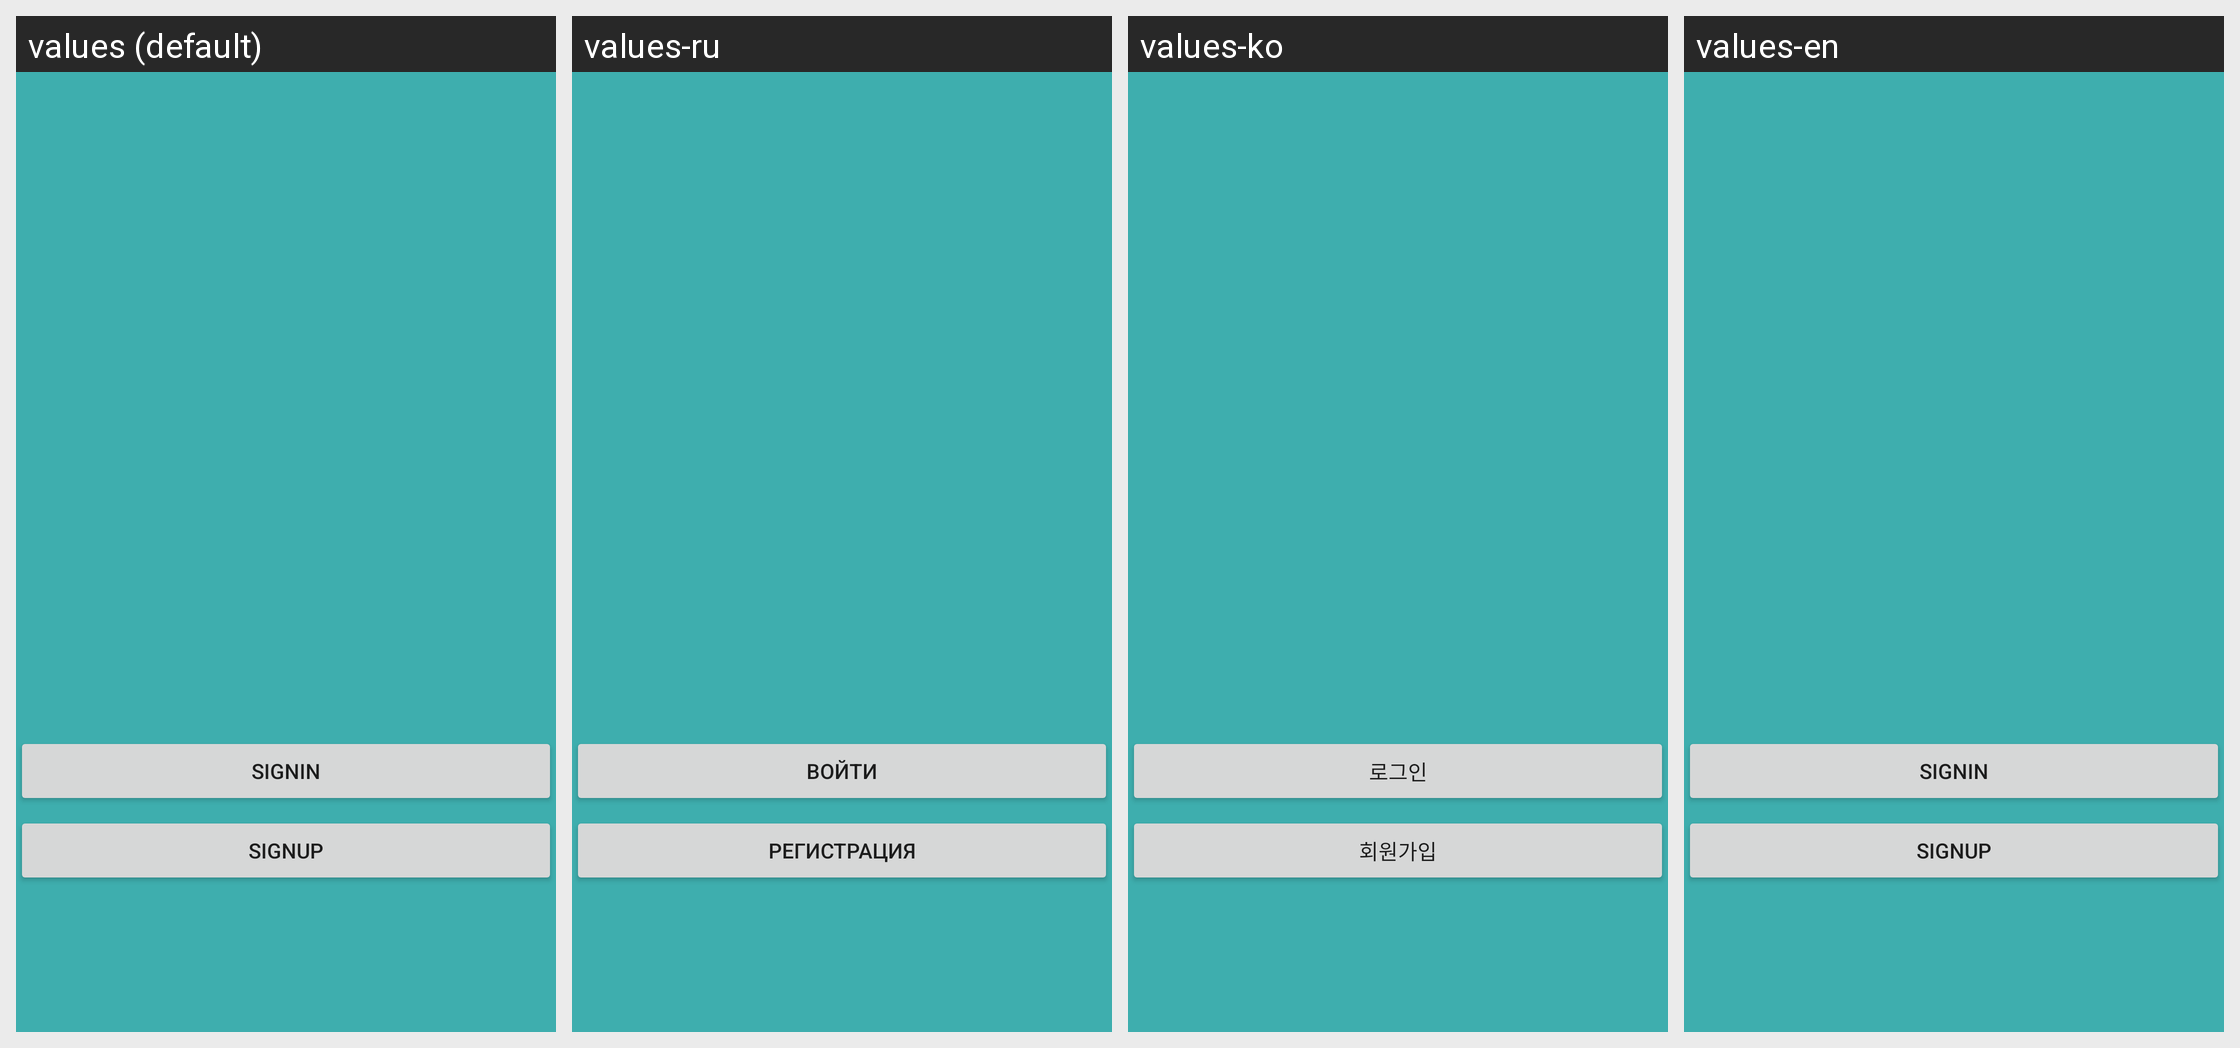

For this localized Android screen grid, give each drawn string resource with its value in every locale shown.
Android screen res/layout/activity_main.xml rendered under 4 locales, left to right: values (default), values-ru, values-ko, values-en. Device: Nexus 5 (rendered at 1080×1920; each locale shown at half size, 540×960, under a caption strip naming it); theme AppTheme.
Strings drawn on this screen, with the default value and each locale's value (text and hints the layout hard-codes, and strings that could not be matched under every locale, appear in the picture but are not listed):

SignOut
  values: SignUp
  values-ru: Регистрация
  values-ko: 회원가입
  values-en: SignUp

SignIn
  values: SignIn
  values-ru: Войти
  values-ko: 로그인
  values-en: SignIn
